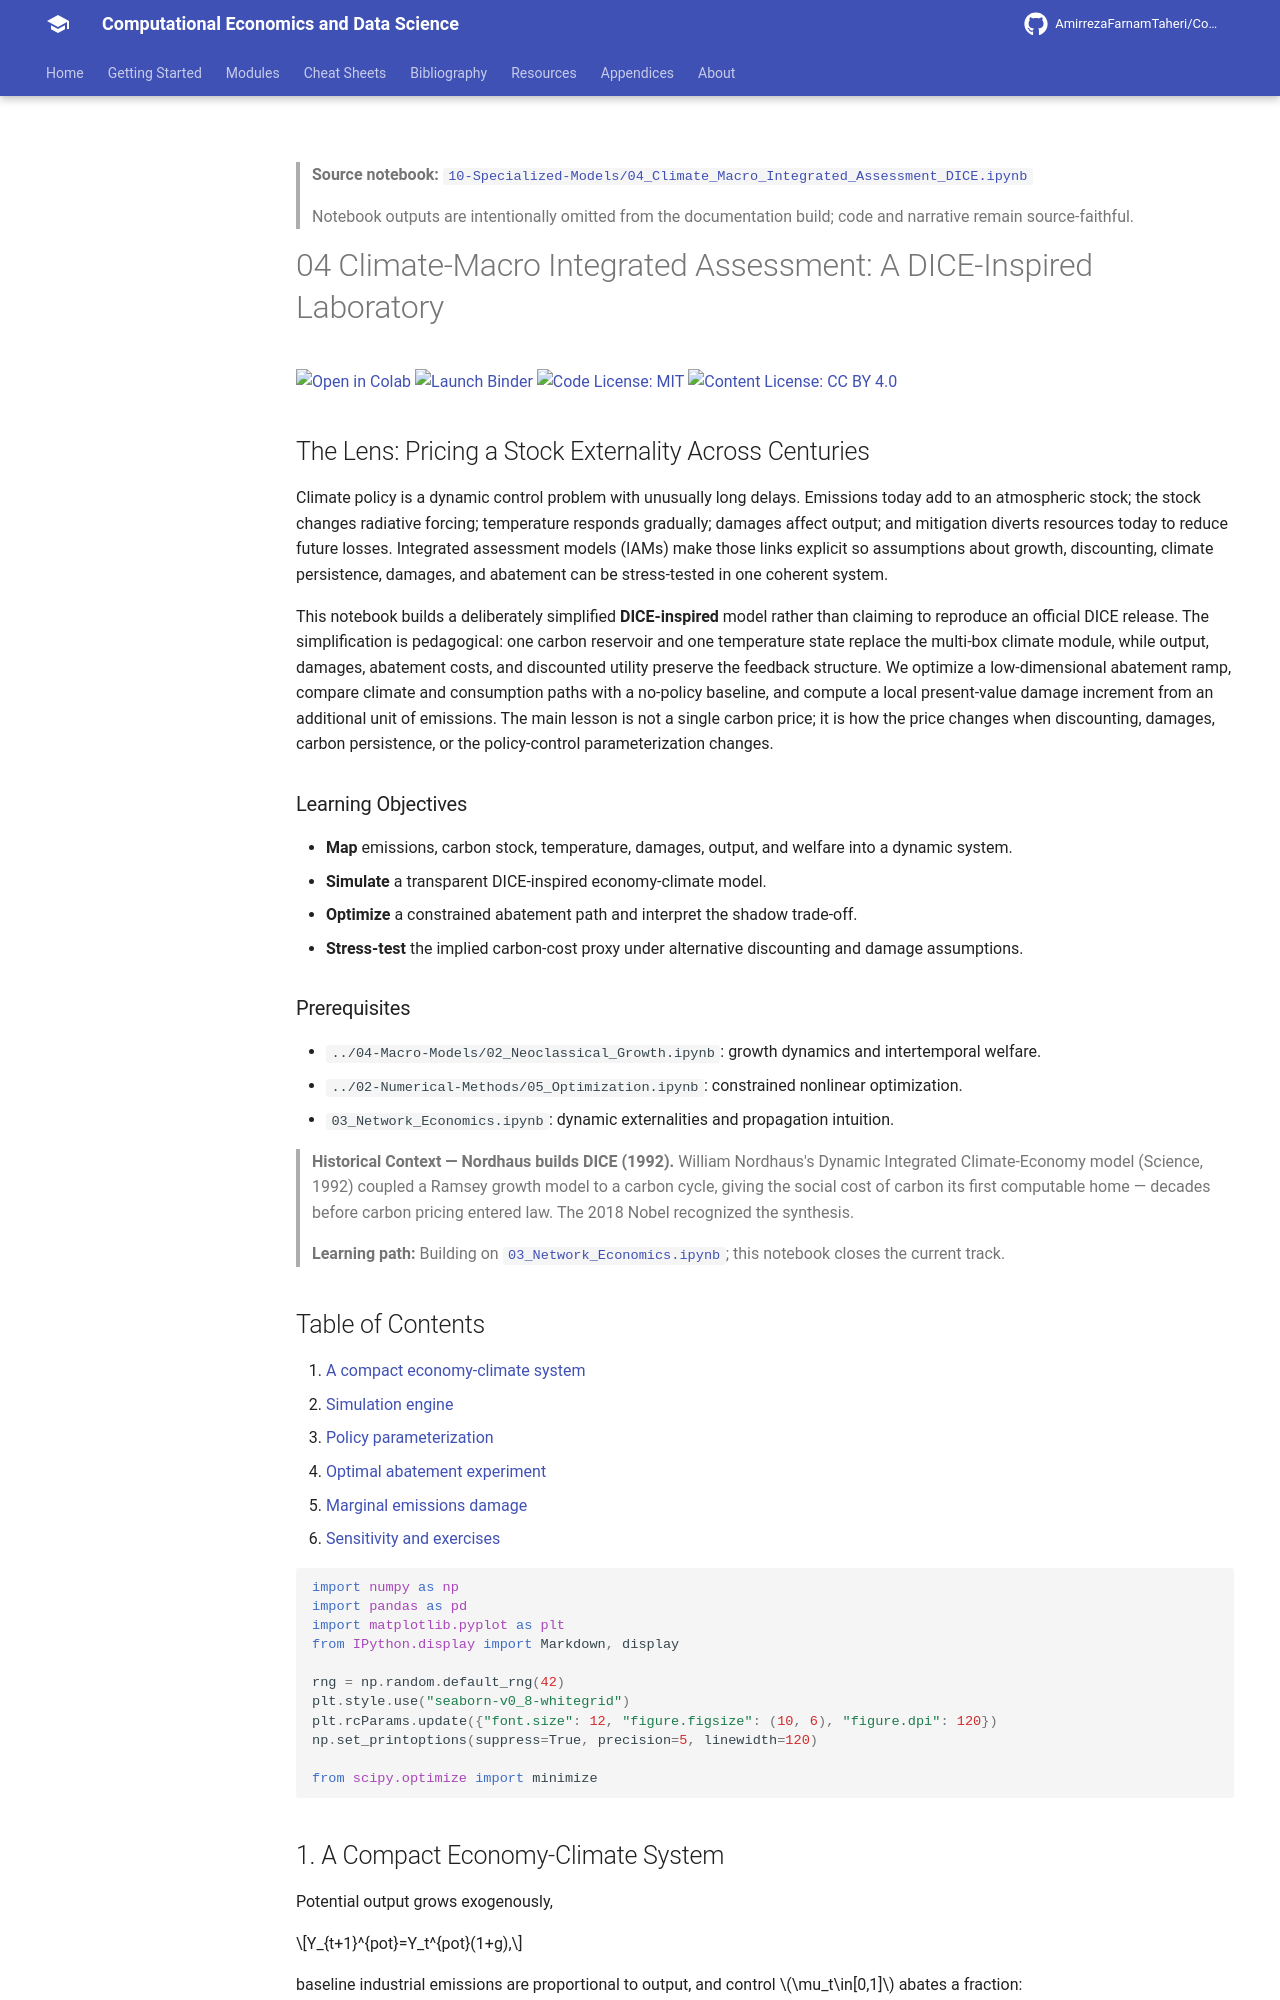

repository: AmirrezaFarnamTaheri/Computational-Economics-and-Data-Science · page: notebooks/10-Specialized-Models/04_Climate_Macro_Integrated_Assessment_DICE/index.html · generator: mkdocs

<!-- AUTO-GENERATED by scripts/notebooks_to_docs.py; edit the notebook source instead. -->

> **Source notebook:** [`10-Specialized-Models/04_Climate_Macro_Integrated_Assessment_DICE.ipynb`](https://github.com/AmirrezaFarnamTaheri/Computational-Economics-and-Data-Science/blob/main/10-Specialized-Models/04_Climate_Macro_Integrated_Assessment_DICE.ipynb)

> Notebook outputs are intentionally omitted from the documentation build; code and narrative remain source-faithful.

# 04 Climate-Macro Integrated Assessment: A DICE-Inspired Laboratory

[![Open in Colab](https://colab.research.google.com/assets/colab-badge.svg)](https://colab.research.google.com/github/AmirrezaFarnamTaheri/Computational-Economics-and-Data-Science/blob/main/10-Specialized-Models/04_Climate_Macro_Integrated_Assessment_DICE.ipynb) [![Launch Binder](https://mybinder.org/badge_logo.svg)](https://mybinder.org/v2/gh/AmirrezaFarnamTaheri/Computational-Economics-and-Data-Science/main?filepath=10-Specialized-Models/04_Climate_Macro_Integrated_Assessment_DICE.ipynb) [![Code License: MIT](https://img.shields.io/badge/Code%20License-MIT-yellow.svg)](https://raw.githubusercontent.com/AmirrezaFarnamTaheri/Computational-Economics-and-Data-Science/main/LICENSE) [![Content License: CC BY 4.0](https://img.shields.io/badge/Content%20License-CC%20BY%204.0-blue.svg)](https://creativecommons.org/licenses/by/4.0/)
## The Lens: Pricing a Stock Externality Across Centuries
Climate policy is a dynamic control problem with unusually long delays. Emissions today add to an atmospheric stock; the stock changes radiative forcing; temperature responds gradually; damages affect output; and mitigation diverts resources today to reduce future losses. Integrated assessment models (IAMs) make those links explicit so assumptions about growth, discounting, climate persistence, damages, and abatement can be stress-tested in one coherent system.

This notebook builds a deliberately simplified **DICE-inspired** model rather than claiming to reproduce an official DICE release. The simplification is pedagogical: one carbon reservoir and one temperature state replace the multi-box climate module, while output, damages, abatement costs, and discounted utility preserve the feedback structure. We optimize a low-dimensional abatement ramp, compare climate and consumption paths with a no-policy baseline, and compute a local present-value damage increment from an additional unit of emissions. The main lesson is not a single carbon price; it is how the price changes when discounting, damages, carbon persistence, or the policy-control parameterization changes.

### Learning Objectives
- **Map** emissions, carbon stock, temperature, damages, output, and welfare into a dynamic system.
- **Simulate** a transparent DICE-inspired economy-climate model.
- **Optimize** a constrained abatement path and interpret the shadow trade-off.
- **Stress-test** the implied carbon-cost proxy under alternative discounting and damage assumptions.

### Prerequisites
- `../04-Macro-Models/02_Neoclassical_Growth.ipynb`: growth dynamics and intertemporal welfare.
- `../02-Numerical-Methods/05_Optimization.ipynb`: constrained nonlinear optimization.
- `03_Network_Economics.ipynb`: dynamic externalities and propagation intuition.

> **Historical Context — Nordhaus builds DICE (1992).** William Nordhaus's Dynamic Integrated Climate-Economy model (Science, 1992) coupled a Ramsey growth model to a carbon cycle, giving the social cost of carbon its first computable home — decades before carbon pricing entered law. The 2018 Nobel recognized the synthesis.

> **Learning path:** Building on [`03_Network_Economics.ipynb`](https://github.com/AmirrezaFarnamTaheri/Computational-Economics-and-Data-Science/blob/main/10-Specialized-Models/03_Network_Economics.ipynb); this notebook closes the current track.
